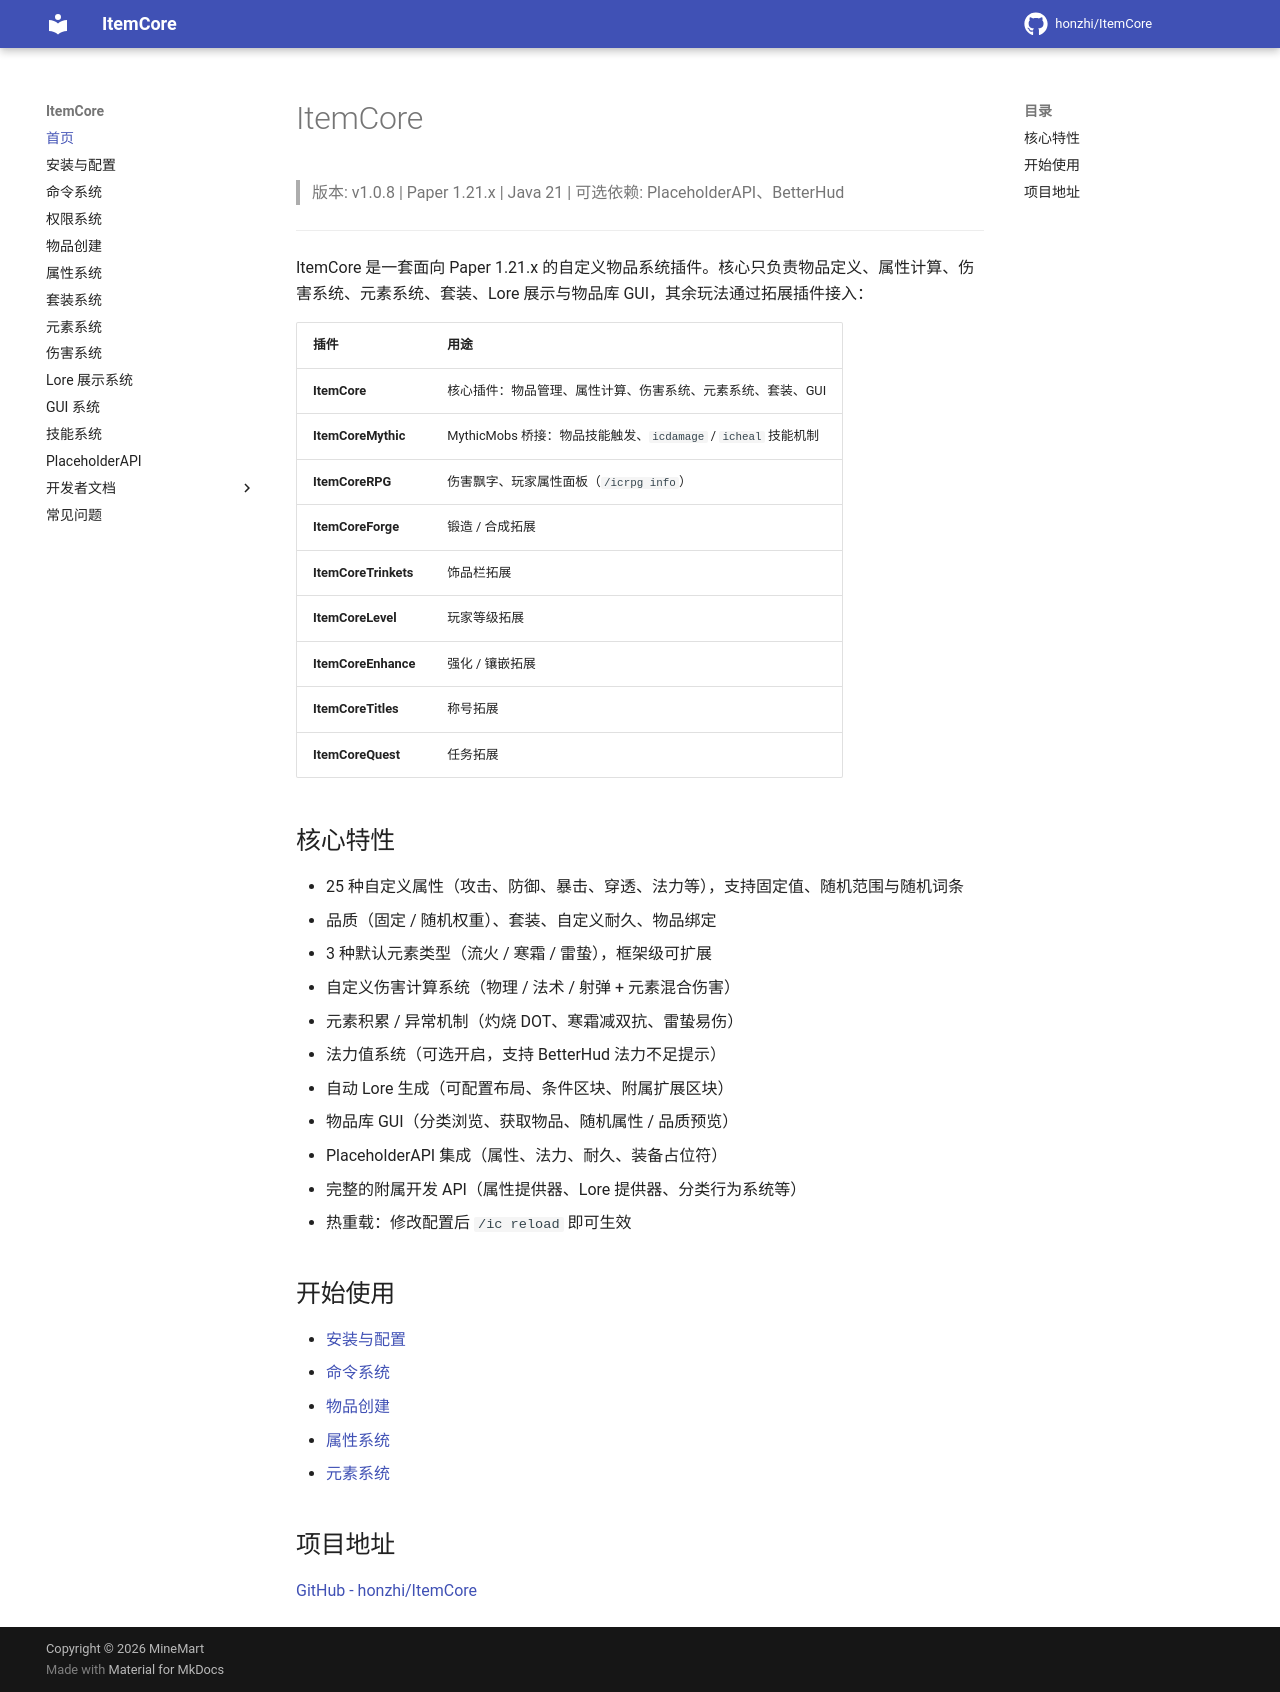

repository: honzhi/ItemCore · page: index.html · generator: mkdocs

# ItemCore

> 版本: v1.0.8 | Paper 1.21.x | Java 21 | 可选依赖: PlaceholderAPI、BetterHud

---

ItemCore 是一套面向 Paper 1.21.x 的自定义物品系统插件。核心只负责物品定义、属性计算、伤害系统、元素系统、套装、Lore 展示与物品库 GUI，其余玩法通过拓展插件接入：

| 插件 | 用途 |
|------|------|
| **ItemCore** | 核心插件：物品管理、属性计算、伤害系统、元素系统、套装、GUI |
| **ItemCoreMythic** | MythicMobs 桥接：物品技能触发、`icdamage` / `icheal` 技能机制 |
| **ItemCoreRPG** | 伤害飘字、玩家属性面板（`/icrpg info`） |
| **ItemCoreForge** | 锻造 / 合成拓展 |
| **ItemCoreTrinkets** | 饰品栏拓展 |
| **ItemCoreLevel** | 玩家等级拓展 |
| **ItemCoreEnhance** | 强化 / 镶嵌拓展 |
| **ItemCoreTitles** | 称号拓展 |
| **ItemCoreQuest** | 任务拓展 |

## 核心特性

- 25 种自定义属性（攻击、防御、暴击、穿透、法力等），支持固定值、随机范围与随机词条
- 品质（固定 / 随机权重）、套装、自定义耐久、物品绑定
- 3 种默认元素类型（流火 / 寒霜 / 雷蛰），框架级可扩展
- 自定义伤害计算系统（物理 / 法术 / 射弹 + 元素混合伤害）
- 元素积累 / 异常机制（灼烧 DOT、寒霜减双抗、雷蛰易伤）
- 法力值系统（可选开启，支持 BetterHud 法力不足提示）
- 自动 Lore 生成（可配置布局、条件区块、附属扩展区块）
- 物品库 GUI（分类浏览、获取物品、随机属性 / 品质预览）
- PlaceholderAPI 集成（属性、法力、耐久、装备占位符）
- 完整的附属开发 API（属性提供器、Lore 提供器、分类行为系统等）
- 热重载：修改配置后 `/ic reload` 即可生效

## 开始使用

- [安装与配置](getting-started.md)
- [命令系统](commands.md)
- [物品创建](items.md)
- [属性系统](attributes.md)
- [元素系统](elements.md)

## 项目地址

[GitHub - honzhi/ItemCore](https://github.com/honzhi/ItemCore)
